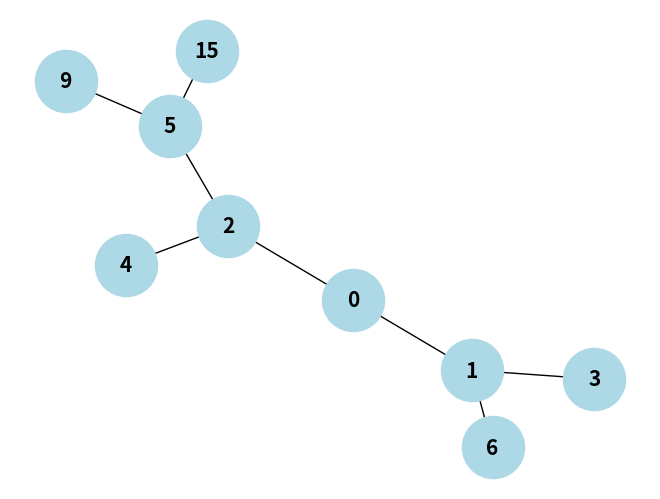

Reproduce this figure in Python.
from collections import defaultdict
import matplotlib.pyplot as plt
import networkx as nx

# This class represents a directed graph
# using adjacency list representation
class Graph:

    # Constructor
    def __init__(self):

        # Default dictionary to store graph
        self.graph = defaultdict(list)

    # Function to add an edge to graph
    def add_edge(self, u, v):
        self.graph[u].append(v)

    def BFS(self, s):

        # Mark all the vertices as not visited
        visited = [False] * (max(self.graph) + 1)

        # Create a queue for BFS
        queue = []

        # Mark the source node as
        # visited and enqueue it
        queue.append(s)
        visited[s] = True

        while queue:

            # Dequeue a vertex from
            # queue and print it
            s = queue.pop(0)
            print(s, end=" ")

            # Get all adjacent vertices of the
            # dequeued vertex s.
            # If an adjacent has not been visited,
            # then mark it visited and enqueue it
            for i in self.graph[s]:
                if not visited[i]:
                    queue.append(i)
                    visited[i] = True

# find the s
    def breadth_first_search(self, s):
        for item in self.graph[s]:
            print(item, end="\t")

# Driver code
if __name__ == '__main__':

    # Create a graph given in
    # the above diagram
    g = Graph()
    g.add_edge(0, 1)
    g.add_edge(0, 2)
    g.add_edge(1, 3)
    g.add_edge(1, 6)
    g.add_edge(2, 4)
    g.add_edge(2, 5)
    g.add_edge(5, 9)
    g.add_edge(5, 15)


    G = nx.Graph()

    # Add edges to the NetworkX graph based on our custom graph structure
    for node, neighbors in g.graph.items():
        for neighbor in neighbors:
            G.add_edge(node, neighbor)

    # Draw the graph
    pos = nx.spring_layout(G)
    nx.draw(G, pos, with_labels=True, node_size=2000, node_color="lightblue", font_size=15, font_weight="bold")

    print("Following is Breadth First Traversal"
        " (starting from vertex 2)")
    # g.BFS(2)
    g.breadth_first_search(2)

    # Visualize the graph using networkx and matplotlib

    # Display the plot
    plt.show()
